Dataset: DocumentTranslation (GitHub, adirathor-dev/DocumentTranslation). Classes: bold text, italic text, regular text, underlined text.

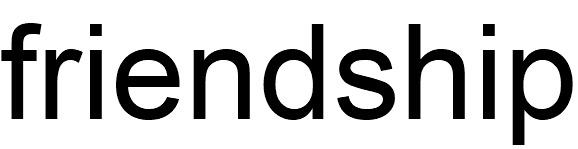
Label: regular text

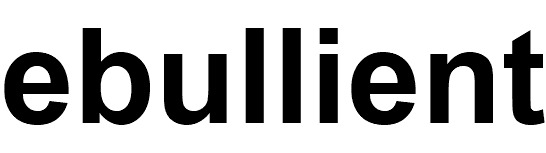
Label: bold text

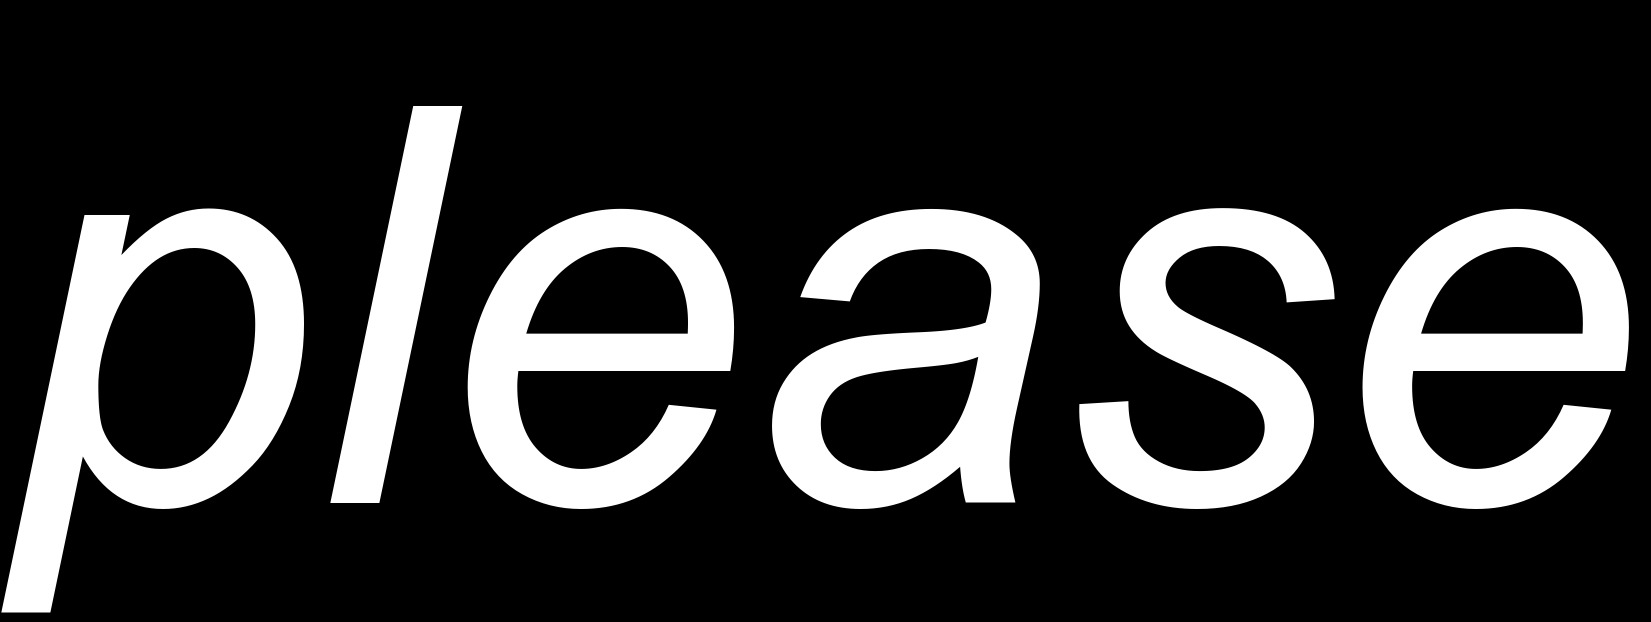
Label: italic text

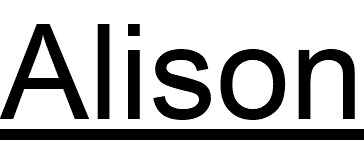
Label: underlined text

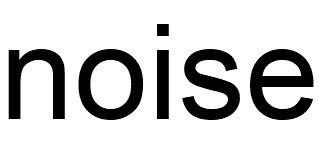
Label: regular text

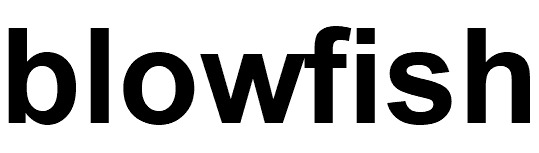
Label: bold text
